Photos from the image-classification dataset "exercise_quality_v1" in the GitHub repository ody09/GymProject. Its 6 classes are: bicep curl bad form, bicep curl good form, push-up bad form, push-up good form, squat bad form, squat good form.

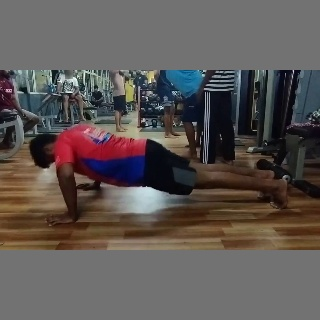
Label: push-up good form

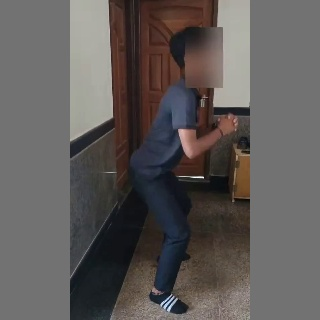
Label: squat bad form

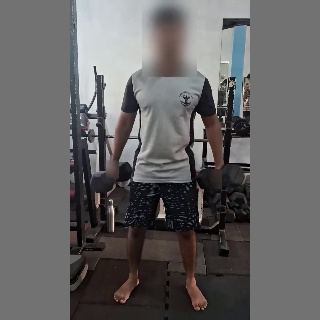
Label: bicep curl good form

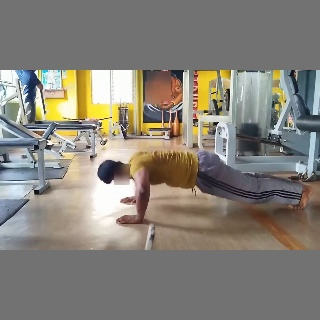
Label: push-up bad form

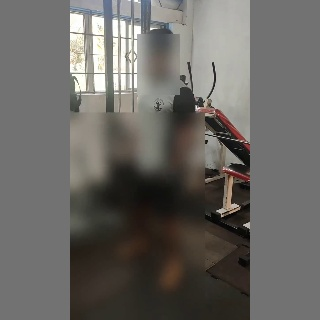
Label: bicep curl bad form

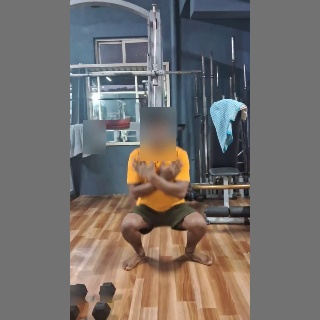
Label: squat good form
